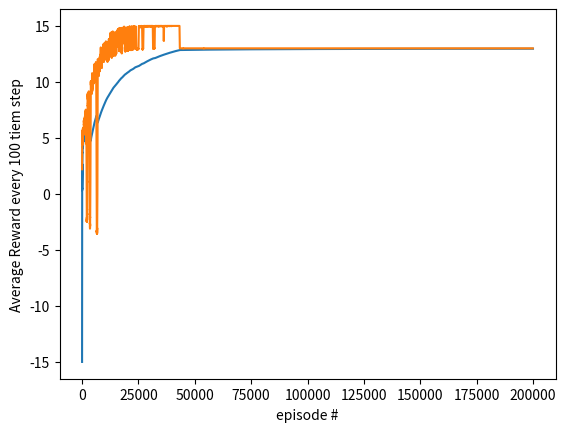

Reproduce this figure in Python.
import numpy as np
from tqdm import trange
import matplotlib.pyplot as plt

#Constants

learning_rate = 0.1
right_reward = 1
wrong_reward = 1
discount_factor = 0.95
epsilon = 0.5
epsilon_decay = 0.9998
number_of_episodes = 200000
number_of_actions = 3
time_steps= 15



# There are three actions : 1 ,2 and 3
# In each time step, the agent should take the correct action
# Number of correct action is (time_step % 3)
# In t=1 > A=1, t=3(0) > A=3, t=5 > A=2, t=8 > A=2 . . .

class  agent:
    def __init__(self):

        self.selected_action = []
        self.action_list = []

    def action(self, action_number):

        if action_number == 0:
            self.selected_action = 1
            self.action_list.append(self.selected_action)
        if action_number == 1:
            self.selected_action = 2
            self.action_list.append(self.selected_action)
        if action_number == 2:
            self.selected_action = 3
            self.action_list.append(self.selected_action)
        return (self.selected_action)


q_table = np.zeros((time_steps, number_of_actions))
for i in range(0, time_steps):
    for j in range (0 , number_of_actions):
        q_table[i][j] = np.random.uniform(1, 5)


total_reward = []
n = 0
avg = 0
new_moving_avg = []
for episode in trange(number_of_episodes):

    episode_reward = 0
    player = agent()

    #exploration and exploitation
    for i in range(time_steps):
        ts = i
        if np.random.random() > epsilon:
            action = np.argmax(q_table[ts])
        else:
            action = np.random.randint(0, 3)
        #rewards
        player.action(action)
        if player.selected_action % 3  == ts % 3:
            episode_reward += right_reward
        else:
            episode_reward -= wrong_reward
         #q_table update
        if ts == time_steps-1:
            max_future_q = 0
        else:
             new_ts = (ts+1)
             max_future_q = np.max(q_table[new_ts])
             current_q = q_table[ts][action]

        new_q = (1 - learning_rate) * current_q + learning_rate * (episode_reward+ discount_factor * max_future_q)
        q_table[ts][action] = new_q

    total_reward.append(episode_reward)
    epsilon *= epsilon_decay

    n += 1
    avg = avg + (episode_reward-avg)/n
    new_moving_avg.append(avg)

print (q_table)
print(player.action_list)

SHOW_EVERY=100
#moving_avg = np.convolve(total_reward, np.ones((SHOW_EVERY,))/SHOW_EVERY, mode='valid')
#plt.plot([i for i in range(len(moving_avg))], moving_avg)
#plt.ylabel(f"Reward {SHOW_EVERY}ma")
#plt.xlabel("episode #")
#plt.show()



moving_avg = np.convolve(total_reward, np.ones((SHOW_EVERY,))/SHOW_EVERY, mode='valid')
plt.plot([kk for kk in range(len(new_moving_avg))], new_moving_avg)
plt.plot([k for k in range(len(moving_avg))], moving_avg)
plt.ylabel(f"Average Reward every {SHOW_EVERY} tiem step")
plt.xlabel("episode #")
plt.show()
